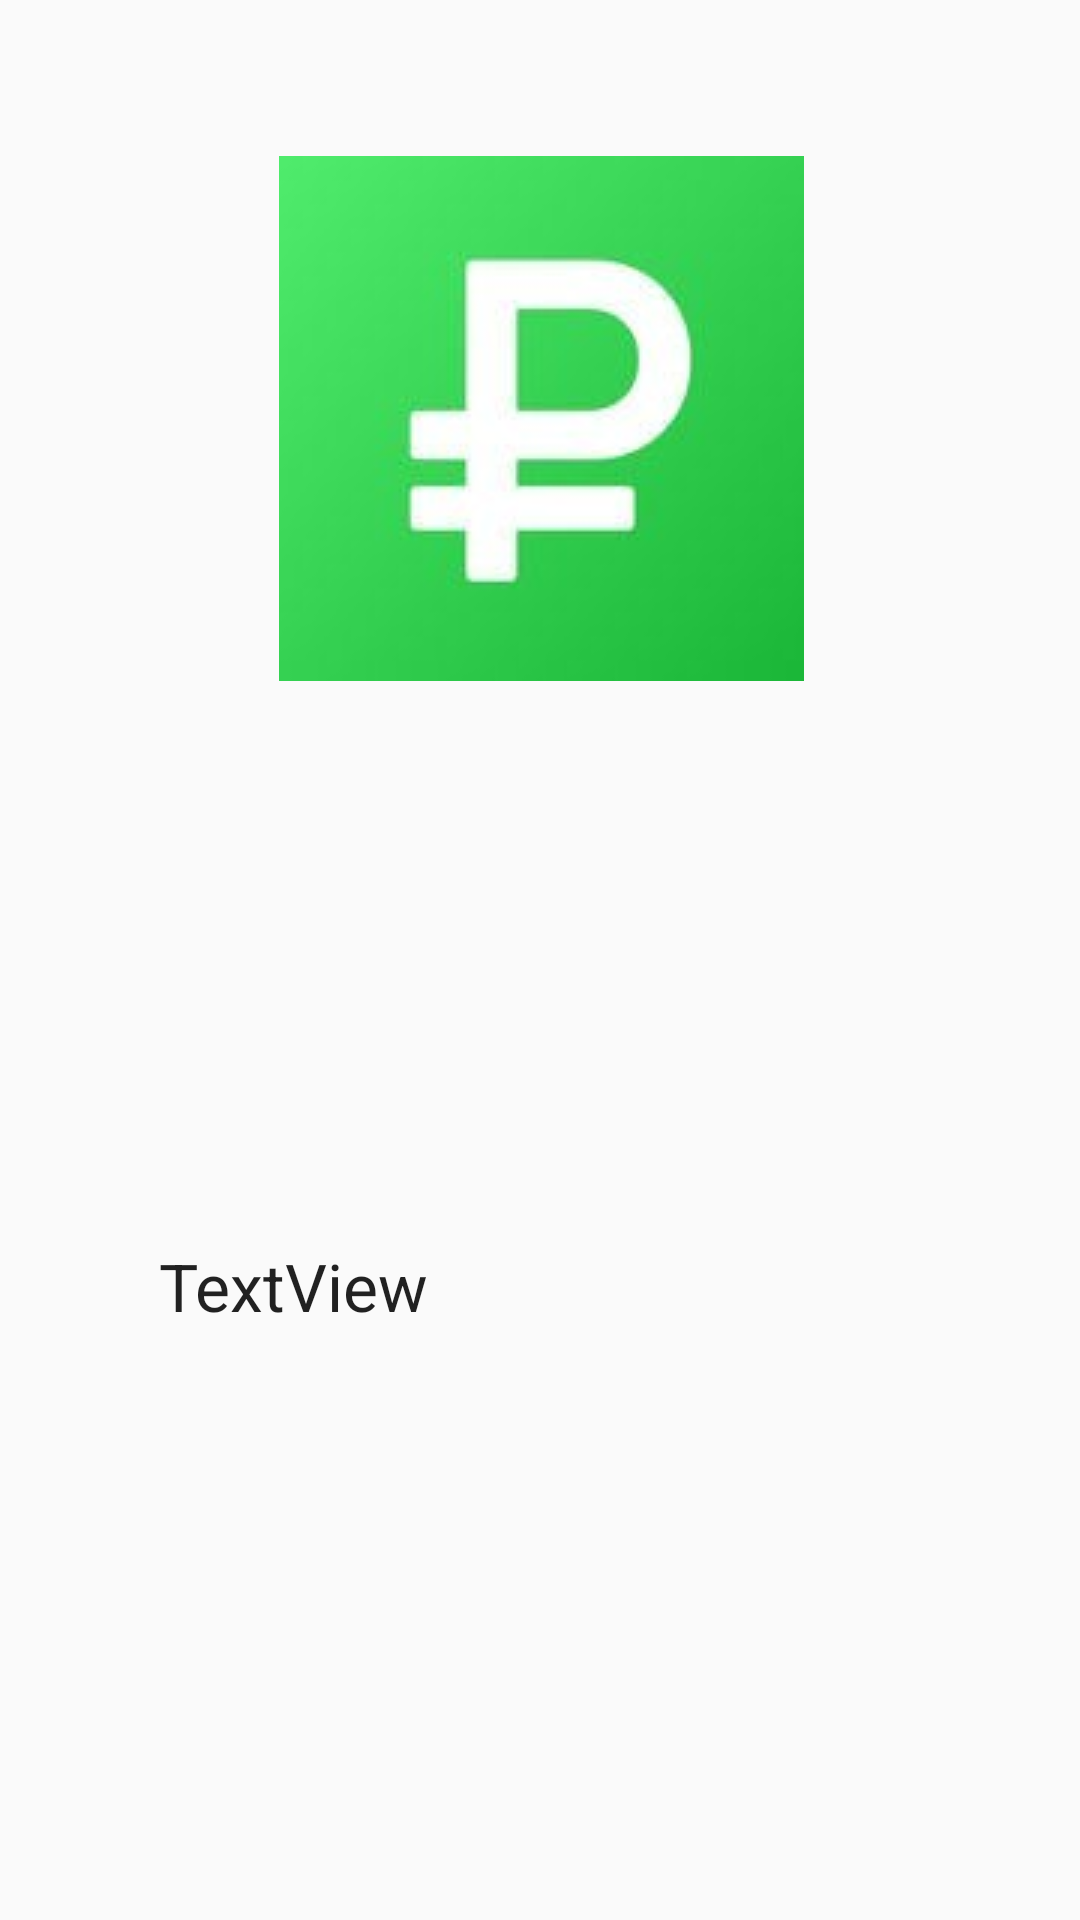

Android layout source for this screen:
<!-- AndroidManifest.xml: application theme AppTheme -->
<!-- res/layout/activity_main.xml -->
<?xml version="1.0" encoding="utf-8"?>
<android.support.constraint.ConstraintLayout xmlns:android="http://schemas.android.com/apk/res/android"
    xmlns:app="http://schemas.android.com/apk/res-auto"
    xmlns:tools="http://schemas.android.com/tools"
    android:layout_width="match_parent"
    android:layout_height="match_parent"
    tools:context="com.example.aayush.showcaseview.MainActivity">

    <ImageView
        android:id="@+id/imageView"
        android:layout_width="wrap_content"
        android:layout_height="wrap_content"
        android:layout_marginBottom="8dp"
        android:layout_marginEnd="8dp"
        android:layout_marginStart="8dp"
        android:layout_marginTop="8dp"
        app:layout_constraintBottom_toBottomOf="parent"
        app:layout_constraintEnd_toEndOf="parent"
        app:layout_constraintHorizontal_bias="0.502"
        app:layout_constraintStart_toStartOf="parent"
        app:layout_constraintTop_toTopOf="parent"
        app:layout_constraintVertical_bias="0.098"
        app:srcCompat="@drawable/clean9" />

    <TextView
        android:id="@+id/textView4"
        android:layout_width="254dp"
        android:layout_height="39dp"
        android:layout_alignParentBottom="false"
        android:layout_alignParentRight="false"
        android:layout_centerInParent="true"
        android:layout_marginBottom="8dp"
        android:layout_marginEnd="8dp"
        android:layout_marginStart="8dp"
        android:layout_marginTop="8dp"
        android:text="TextView"
        android:textAppearance="?android:attr/textAppearanceLarge"
        app:layout_constraintBottom_toBottomOf="parent"
        app:layout_constraintEnd_toEndOf="parent"
        app:layout_constraintStart_toStartOf="parent"
        app:layout_constraintTop_toBottomOf="@+id/imageView"
        tools:text="go to second activity"/>
</android.support.constraint.ConstraintLayout>
<!-- resources referenced by this layout -->
<resources>
  <!-- drawable clean9: jpg bitmap (drawable, 3531 bytes) -->
  <style name="AppTheme" parent="Theme.AppCompat.Light.DarkActionBar">
          <item name="colorPrimary">@color/colorPrimary</item>
          <item name="colorPrimaryDark">@color/colorPrimaryDark</item>
          <item name="colorAccent">@color/colorAccent</item>
      </style>
  <!-- not gathered from this repository: default colours our renderer supplied (Android Studio template values) -->
  <color name="colorPrimary">#FF6200EE</color>
  <color name="colorPrimaryDark">#FF3700B3</color>
  <color name="colorAccent">#FF03DAC5</color>
</resources>
